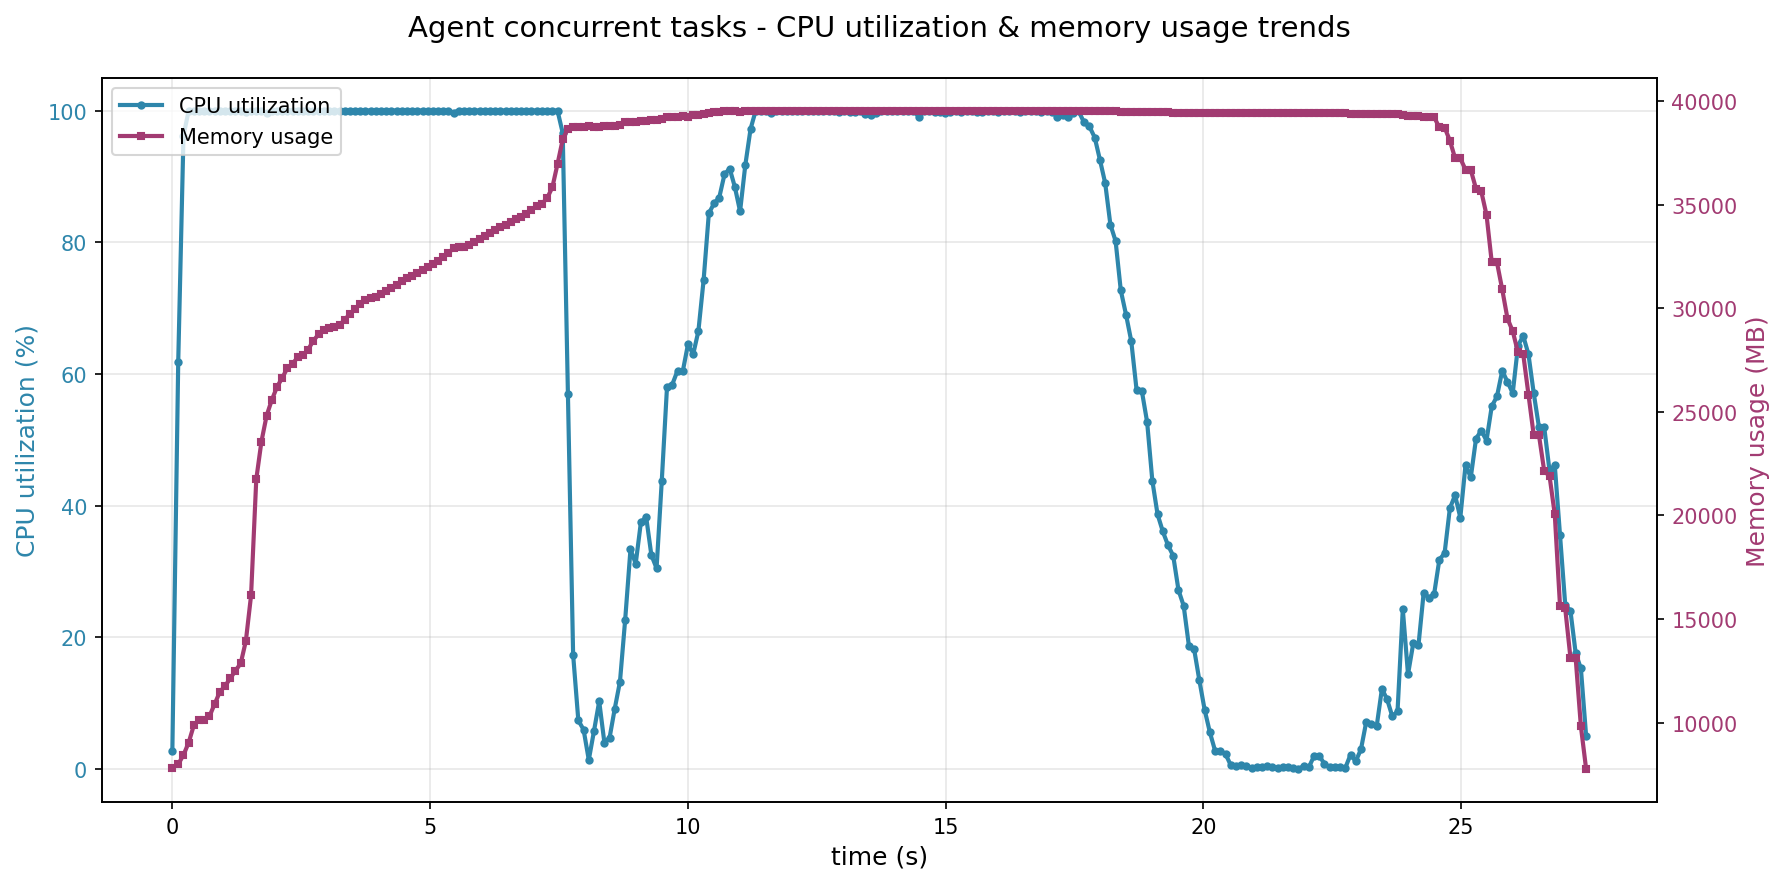

Source data for this figure (header and first rows):
time_s, cpu_percent, memory_mb, cur_time
0.0, 2.8, 7801, 2025-11-27 16:46:30
0.114, 61.9, 7993, 2025-11-27 16:46:30
0.216, 96.2, 8432, 2025-11-27 16:46:30
0.317, 100.0, 9035, 2025-11-27 16:46:30
0.418, 100.0, 9879, 2025-11-27 16:46:30
0.519, 100.0, 10123, 2025-11-27 16:46:30
0.62, 100.0, 10124, 2025-11-27 16:46:30
0.72, 100.0, 10306, 2025-11-27 16:46:30
0.821, 100.0, 10892, 2025-11-27 16:46:31
0.922, 100.0, 11486, 2025-11-27 16:46:31
1.024, 100.0, 11770, 2025-11-27 16:46:31
1.124, 100.0, 12133, 2025-11-27 16:46:31
1.225, 100.0, 12508, 2025-11-27 16:46:31
1.326, 100.0, 12851, 2025-11-27 16:46:31
1.426, 99.8, 13935, 2025-11-27 16:46:31
1.527, 100.0, 16135, 2025-11-27 16:46:31
1.628, 100.0, 21742, 2025-11-27 16:46:31
1.728, 100.0, 23562, 2025-11-27 16:46:31
1.829, 99.7, 24818, 2025-11-27 16:46:32
1.93, 100.0, 25578, 2025-11-27 16:46:32
2.031, 100.0, 26201, 2025-11-27 16:46:32
2.131, 100.0, 26637, 2025-11-27 16:46:32
2.232, 100.0, 27112, 2025-11-27 16:46:32
2.332, 100.0, 27317, 2025-11-27 16:46:32
2.433, 100.0, 27637, 2025-11-27 16:46:32
2.534, 100.0, 27719, 2025-11-27 16:46:32
2.634, 100.0, 28005, 2025-11-27 16:46:32
2.735, 100.0, 28430, 2025-11-27 16:46:32
2.836, 100.0, 28737, 2025-11-27 16:46:33
2.936, 100.0, 28952, 2025-11-27 16:46:33
3.037, 100.0, 29028, 2025-11-27 16:46:33
3.138, 100.0, 29093, 2025-11-27 16:46:33
3.243, 100.0, 29199, 2025-11-27 16:46:33
3.344, 100.0, 29443, 2025-11-27 16:46:33
3.445, 100.0, 29732, 2025-11-27 16:46:33
3.546, 100.0, 29961, 2025-11-27 16:46:33
3.647, 100.0, 30211, 2025-11-27 16:46:33
3.747, 100.0, 30381, 2025-11-27 16:46:33
3.848, 100.0, 30472, 2025-11-27 16:46:34
3.949, 100.0, 30531, 2025-11-27 16:46:34
4.049, 100.0, 30671, 2025-11-27 16:46:34
4.15, 100.0, 30831, 2025-11-27 16:46:34
4.25, 100.0, 30987, 2025-11-27 16:46:34
4.351, 100.0, 31139, 2025-11-27 16:46:34
4.452, 100.0, 31300, 2025-11-27 16:46:34
4.552, 100.0, 31435, 2025-11-27 16:46:34
4.653, 100.0, 31572, 2025-11-27 16:46:34
4.753, 100.0, 31705, 2025-11-27 16:46:34
4.854, 100.0, 31837, 2025-11-27 16:46:35
4.955, 100.0, 31970, 2025-11-27 16:46:35
5.055, 100.0, 32121, 2025-11-27 16:46:35
5.156, 100.0, 32280, 2025-11-27 16:46:35
5.257, 100.0, 32460, 2025-11-27 16:46:35
5.357, 100.0, 32680, 2025-11-27 16:46:35
5.458, 99.7, 32896, 2025-11-27 16:46:35
5.559, 100.0, 32940, 2025-11-27 16:46:35
5.659, 100.0, 32958, 2025-11-27 16:46:35
5.76, 100.0, 33053, 2025-11-27 16:46:35
5.86, 100.0, 33187, 2025-11-27 16:46:36
5.961, 100.0, 33334, 2025-11-27 16:46:36
... 211 more rows
